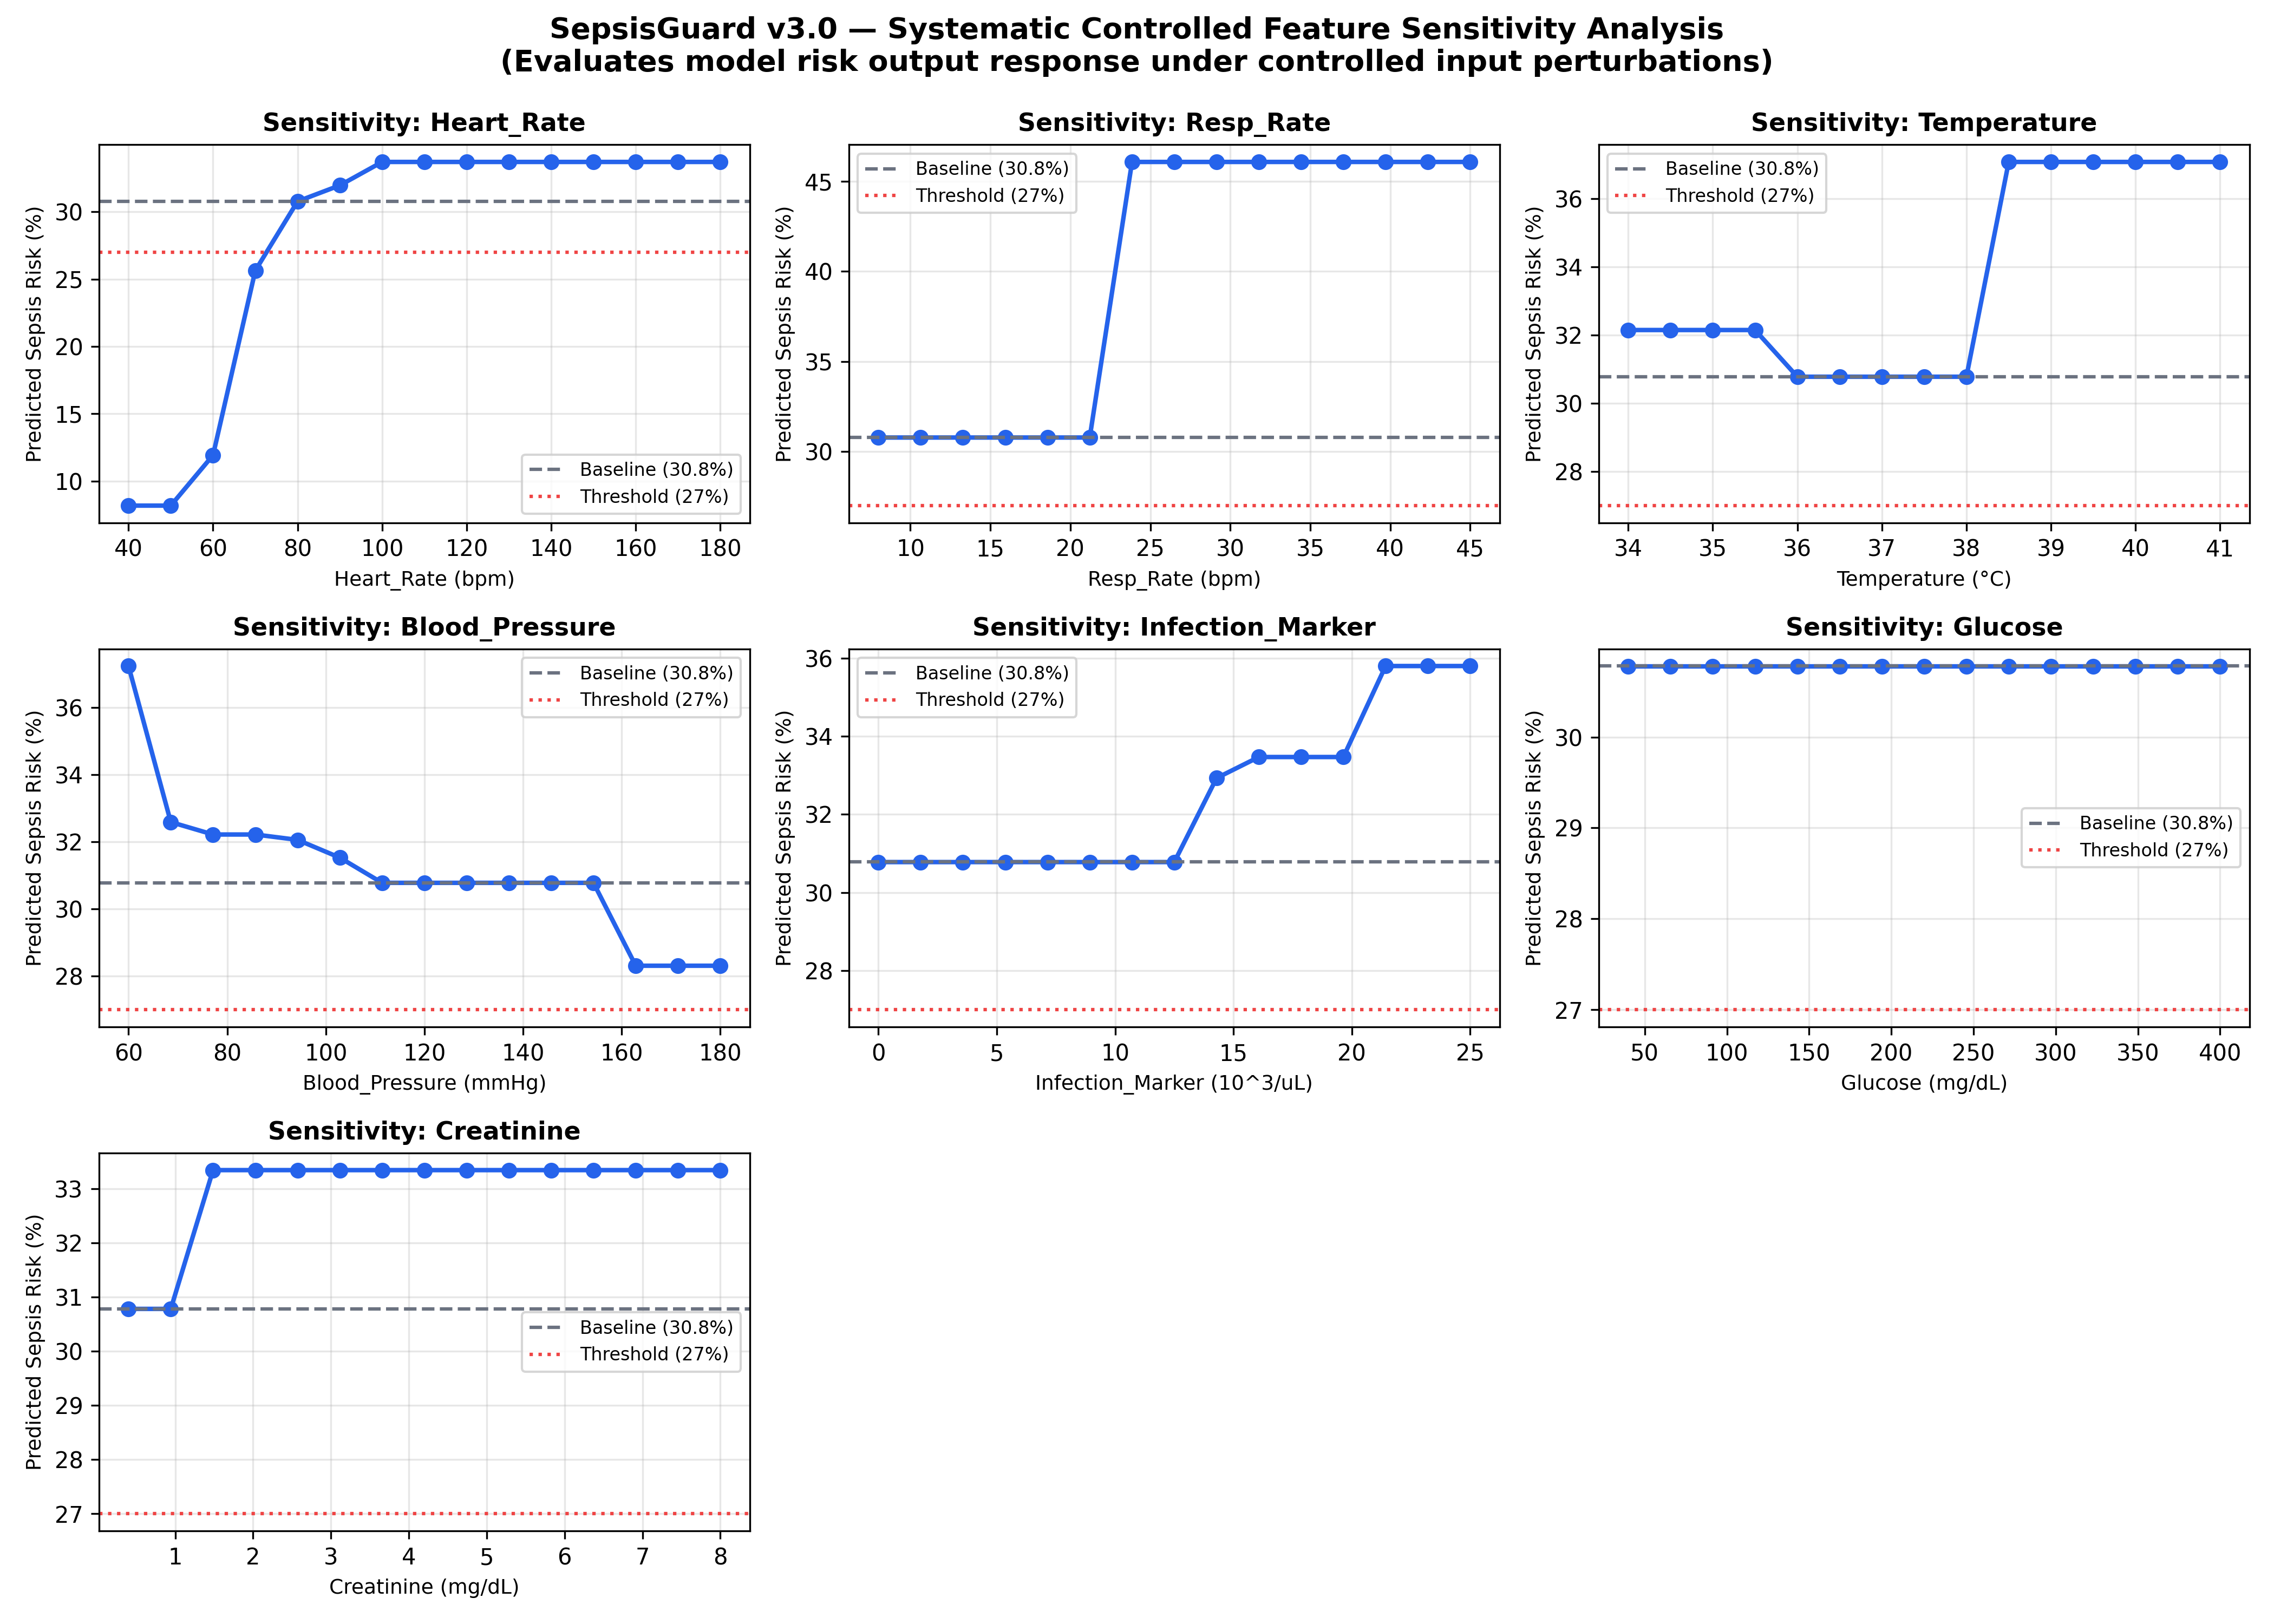

Reproduce this figure in Python.
# -*- coding: utf-8 -*-
"""
SepsisGuard Feature Sensitivity Analysis Engine (Phase 11)
Systematically evaluates frozen model prediction response to controlled vital sign perturbations.

IMPORTANT DISCLAIMER:
This analysis evaluates model response to controlled input perturbations and does not establish causal clinical relationships.
"""

import os
import sys
import json
import numpy as np
import pandas as pd
import joblib

import matplotlib
matplotlib.use('Agg')
import matplotlib.pyplot as plt
import seaborn as sns

PROJECT_ROOT = os.path.abspath(os.path.join(os.path.dirname(__file__), ".."))
if PROJECT_ROOT not in sys.path:
    sys.path.insert(0, PROJECT_ROOT)

MODEL_DIR = os.path.join(PROJECT_ROOT, "model")
VALIDATION_DIR = os.path.join(PROJECT_ROOT, "validation")
os.makedirs(VALIDATION_DIR, exist_ok=True)

MODEL_FROZEN = True

# Standard Baseline Patient Profile
BASELINE_PATIENT = {
    'Heart_Rate': 80.0,
    'Oxygen_Level': 98.0,
    'Temperature': 37.0,
    'Blood_Pressure': 120.0,
    'Mean_Arterial_Pressure': 85.0,
    'Resp_Rate': 16.0,
    'Age': 65.0,
    'Infection_Marker': 0.5,
    'Glucose': 120.0,
    'Creatinine': 1.0,
    'Platelets': 200.0,
    'Heart_Rate_isnan': 0,
    'Temperature_isnan': 0,
    'Blood_Pressure_isnan': 0,
    'Resp_Rate_isnan': 0,
    'Infection_Marker_isnan': 0,
    'Heart_Rate_trend_6h': 0.0,
    'Resp_Rate_trend_6h': 0.0,
    'Mean_Arterial_Pressure_trend_6h': 0.0,
    'ICU_Length_of_Stay': 12.0
}

# Clinical Perturbation Ranges for Key Vital Signs & Labs
PERTURBATION_SPECS = {
    'Heart_Rate': {'min': 40.0, 'max': 180.0, 'steps': 15, 'unit': 'bpm'},
    'Resp_Rate': {'min': 8.0, 'max': 45.0, 'steps': 15, 'unit': 'bpm'},
    'Temperature': {'min': 34.0, 'max': 41.0, 'steps': 15, 'unit': '°C'},
    'Blood_Pressure': {'min': 60.0, 'max': 180.0, 'steps': 15, 'unit': 'mmHg'},
    'Infection_Marker': {'min': 0.0, 'max': 25.0, 'steps': 15, 'unit': '10^3/uL'},
    'Glucose': {'min': 40.0, 'max': 400.0, 'steps': 15, 'unit': 'mg/dL'},
    'Creatinine': {'min': 0.4, 'max': 8.0, 'steps': 15, 'unit': 'mg/dL'},
}

def run_sensitivity_analysis():
    print("=" * 70)
    print("SEPSISGUARD PHASE 11 - FEATURE SENSITIVITY ANALYSIS ENGINE")
    print("=" * 70)
    print(f"[*] MODEL_FROZEN: {MODEL_FROZEN}")

    metadata_files = sorted([f for f in os.listdir(MODEL_DIR) if f.startswith("metadata_v2_") and f.endswith(".json")])
    if not metadata_files:
        raise FileNotFoundError("No metadata found in model/")

    with open(os.path.join(MODEL_DIR, metadata_files[-1]), 'r') as f:
        meta_data = json.load(f)

    version_id = meta_data["model_version"]
    threshold = float(meta_data.get("selected_threshold", 0.27))
    model = joblib.load(os.path.join(MODEL_DIR, f"model_{version_id}.joblib"))
    feature_cols = meta_data.get("features", [])

    # Compute baseline prediction
    base_df = pd.DataFrame([BASELINE_PATIENT])[feature_cols]
    base_prob = float(model.predict_proba(base_df)[0][1])
    print(f"[*] Baseline Patient Sepsis Risk Probability: {base_prob * 100:.2f}%")

    results = {
        "model_version": version_id,
        "baseline_probability": round(base_prob, 4),
        "disclaimer": "This analysis evaluates model response to controlled input perturbations and does not establish causal clinical relationships.",
        "perturbations": {}
    }

    fig, axes = plt.subplots(3, 3, figsize=(14, 10))
    axes_flat = axes.flatten()

    for idx, (feature, spec) in enumerate(PERTURBATION_SPECS.items()):
        vals = np.linspace(spec['min'], spec['max'], spec['steps'])
        probs = []
        deltas = []

        for v in vals:
            p_dict = BASELINE_PATIENT.copy()
            p_dict[feature] = v
            # If MAP, update MAP proportionally if BP changes
            if feature == 'Blood_Pressure':
                p_dict['Mean_Arterial_Pressure'] = v * 0.67 + 30
            p_df = pd.DataFrame([p_dict])[feature_cols]
            prob = float(model.predict_proba(p_df)[0][1])
            probs.append(round(prob, 4))
            deltas.append(round(prob - base_prob, 4))

        results["perturbations"][feature] = {
            "unit": spec["unit"],
            "values": [round(float(v), 2) for v in vals],
            "probabilities": probs,
            "probability_deltas": deltas
        }

        ax = axes_flat[idx]
        ax.plot(vals, [p * 100 for p in probs], marker='o', color='#2563eb', linewidth=2)
        ax.axhline(base_prob * 100, color='#6b7280', linestyle='--', label=f'Baseline ({base_prob*100:.1f}%)')
        ax.axhline(threshold * 100, color='#ef4444', linestyle=':', label=f'Threshold ({threshold*100:.0f}%)')
        ax.set_title(f"Sensitivity: {feature}", fontsize=11, fontweight='bold')
        ax.set_xlabel(f"{feature} ({spec['unit']})", fontsize=9)
        ax.set_ylabel("Predicted Sepsis Risk (%)", fontsize=9)
        ax.legend(fontsize=8, loc='best')
        ax.grid(True, alpha=0.3)

    # Hide extra subplots
    for j in range(len(PERTURBATION_SPECS), len(axes_flat)):
        axes_flat[j].axis('off')

    plt.suptitle("SepsisGuard v3.0 — Systematic Controlled Feature Sensitivity Analysis\n(Evaluates model risk output response under controlled input perturbations)", fontsize=13, fontweight='bold', y=0.99)
    plt.tight_layout()

    out_img = os.path.join(VALIDATION_DIR, "sensitivity_analysis.png")
    plt.savefig(out_img, dpi=300)
    plt.close()
    print(f"[OK] Saved sensitivity analysis plot: {out_img}")

    out_json = os.path.join(VALIDATION_DIR, "sensitivity_analysis.json")
    with open(out_json, "w") as f:
        json.dump(results, f, indent=2)
    print(f"[OK] Saved sensitivity analysis JSON: {out_json}")

    return results

if __name__ == '__main__':
    run_sensitivity_analysis()
